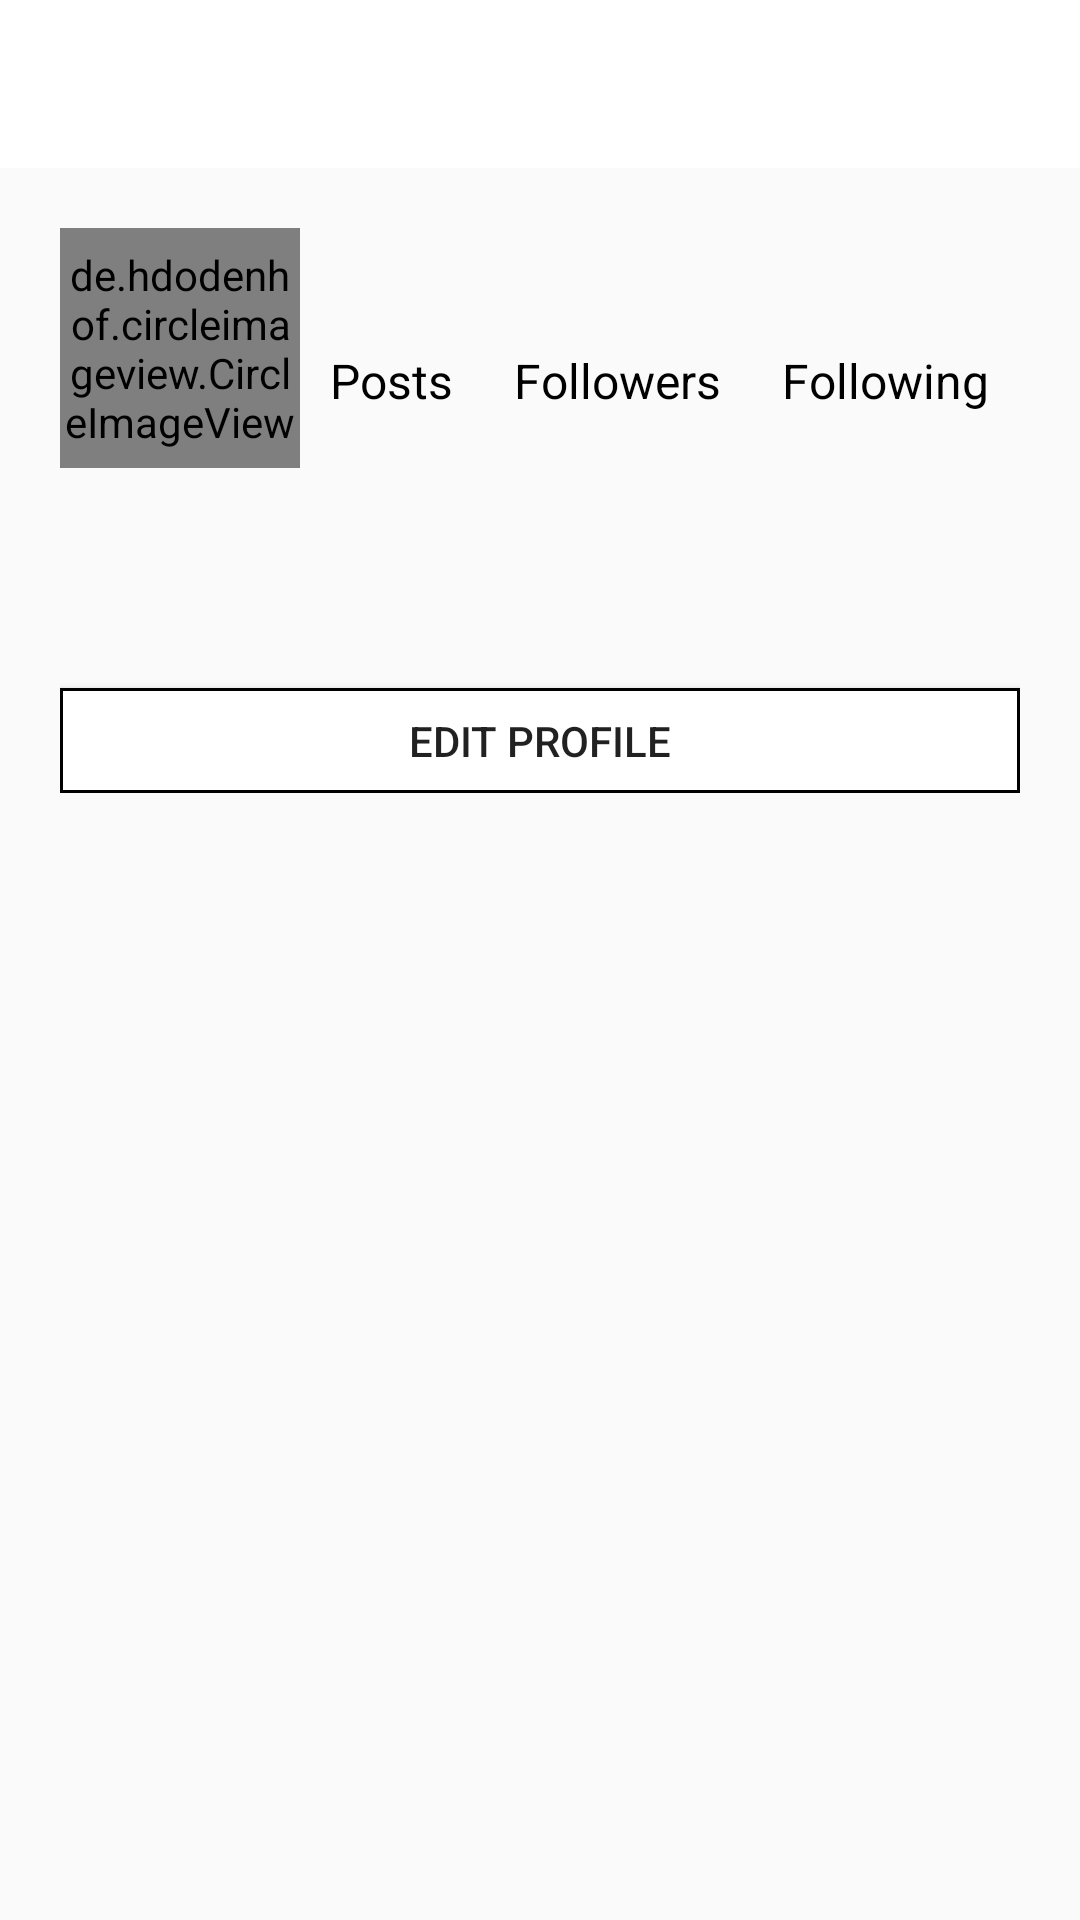

This screen was rendered from an Android layout file. Write that file and the resources it references.
<!-- AndroidManifest.xml: application theme AppTheme -->
<!-- res/layout/fragment_me.xml -->
<?xml version="1.0" encoding="utf-8"?>
<RelativeLayout xmlns:android="http://schemas.android.com/apk/res/android"
    xmlns:app="http://schemas.android.com/apk/res-auto"
    xmlns:tools="http://schemas.android.com/tools"
    android:layout_width="match_parent" android:layout_height="match_parent">

    <androidx.appcompat.widget.Toolbar
        android:id="@+id/toolbar4"
        android:layout_width="match_parent"
        android:layout_height="wrap_content"
        android:background="?attr/colorPrimary"
        android:minHeight="?attr/actionBarSize"
        android:theme="?attr/actionBarTheme">

        <TextView
            android:id="@+id/tvMeUsername"
            android:layout_width="wrap_content"
            android:layout_height="wrap_content"
            android:textColor="@android:color/black"
            android:textSize="24sp"
            tools:text="tgi.ralph" />

    </androidx.appcompat.widget.Toolbar>

    <ScrollView
        android:layout_width="match_parent"
        android:layout_height="match_parent"
        android:layout_below="@id/toolbar4">

        <RelativeLayout
            android:layout_width="match_parent"
            android:layout_height="wrap_content" >

            <RelativeLayout
                android:id="@+id/rlUserInfo"
                android:layout_width="match_parent"
                android:layout_height="match_parent"
                android:padding="20dp">

                <RelativeLayout
                    android:id="@+id/rlInnerinfo"
                    android:layout_width="match_parent"
                    android:layout_height="wrap_content">

                    <de.hdodenhof.circleimageview.CircleImageView
                        android:id="@+id/imageView"
                        android:layout_width="80dp"
                        android:layout_height="80dp"
                        app:civ_border_color="#FFc6c6c6"
                        app:civ_border_width="1dp" />

                    <LinearLayout
                        android:id="@+id/rlUserStats"
                        android:layout_width="match_parent"
                        android:layout_height="match_parent"
                        android:layout_centerHorizontal="false"
                        android:layout_centerVertical="true"
                        android:layout_toEndOf="@id/imageView"
                        android:orientation="horizontal"
                        android:baselineAligned="false">

                        <RelativeLayout
                            android:id="@+id/rlPostData"
                            android:layout_width="wrap_content"
                            android:layout_height="wrap_content"
                            android:layout_weight="1">

                            <TextView
                                android:id="@+id/tvPostCount"
                                android:layout_width="wrap_content"
                                android:layout_height="wrap_content"
                                android:layout_alignParentStart="false"
                                android:layout_centerHorizontal="true"
                                android:textColor="@android:color/black"
                                android:textSize="16sp"
                                android:textStyle="bold"
                                tools:text="9" />

                            <TextView
                                android:id="@+id/textView"
                                android:layout_width="wrap_content"
                                android:layout_height="wrap_content"
                                android:layout_below="@id/tvPostCount"
                                android:layout_centerHorizontal="true"
                                android:text="Posts"
                                android:textColor="@android:color/black"
                                android:textSize="16sp" />

                        </RelativeLayout>

                        <RelativeLayout
                            android:id="@+id/rlFollowerData"
                            android:layout_width="wrap_content"
                            android:layout_height="wrap_content"
                            android:layout_weight="1">

                            <TextView
                                android:id="@+id/tvFollowersCount"
                                android:layout_width="wrap_content"
                                android:layout_height="wrap_content"
                                android:layout_centerInParent="false"
                                android:layout_centerHorizontal="true"
                                android:layout_centerVertical="false"
                                android:textColor="@android:color/black"
                                android:textSize="16sp"
                                android:textStyle="bold"
                                tools:text="1399" />

                            <TextView
                                android:id="@+id/textView2"
                                android:layout_width="wrap_content"
                                android:layout_height="wrap_content"
                                android:layout_below="@id/tvFollowersCount"
                                android:layout_centerInParent="true"
                                android:text="Followers"
                                android:textColor="@android:color/black"
                                android:textSize="16sp" />
                        </RelativeLayout>

                        <RelativeLayout
                            android:id="@+id/rlFollowingData"
                            android:layout_width="wrap_content"
                            android:layout_height="wrap_content"
                            android:layout_weight="1">

                            <TextView
                                android:id="@+id/tvFollowingCount"
                                android:layout_width="wrap_content"
                                android:layout_height="wrap_content"
                                android:layout_centerHorizontal="true"
                                android:textColor="@android:color/black"
                                android:textSize="16sp"
                                android:textStyle="bold"
                                tools:text="867" />

                            <TextView
                                android:id="@+id/textView5"
                                android:layout_width="wrap_content"
                                android:layout_height="wrap_content"
                                android:layout_below="@id/tvFollowingCount"
                                android:layout_centerHorizontal="true"
                                android:text="Following"
                                android:textColor="@android:color/black"
                                android:textSize="16sp" />
                        </RelativeLayout>
                    </LinearLayout>
                </RelativeLayout>


                <TextView
                    android:id="@+id/tvName"
                    android:layout_width="wrap_content"
                    android:layout_height="wrap_content"
                    android:layout_below="@id/rlInnerinfo"
                    android:layout_marginTop="15dp"
                    android:textColor="@android:color/black"
                    android:textSize="16sp"
                    tools:text="Ralph" />

                <TextView
                    android:id="@+id/tvBio"
                    android:layout_width="match_parent"
                    android:layout_height="wrap_content"
                    android:layout_below="@id/tvName"
                    android:layout_marginTop="5dp"
                    android:layout_marginBottom="10dp"
                    android:textColor="@color/colorPrimaryDark"
                    android:textSize="16sp"
                    tools:text="@string/lorem_ipsum_lorem_ipsum" />

                <Button
                    android:id="@+id/btnEditProfile"
                    android:layout_width="match_parent"
                    android:layout_height="35dp"
                    android:layout_below="@id/tvBio"
                    android:background="@drawable/unfollow_bg"
                    android:text="Edit profile" />
            </RelativeLayout>

            <androidx.recyclerview.widget.RecyclerView
                android:id="@+id/rvMePosts"
                android:layout_width="match_parent"
                android:layout_height="match_parent"
                android:layout_below="@id/rlUserInfo" />

        </RelativeLayout>
    </ScrollView>
</RelativeLayout>
<!-- resources referenced by this layout -->
<resources>
  <color name="colorPrimaryDark">#636363</color>
  <!-- drawable unfollow_bg (drawable) -->
  <?xml version="1.0" encoding="utf-8"?>
  <shape android:shape="rectangle" xmlns:android="http://schemas.android.com/apk/res/android">
      <solid android:color="@android:color/white"/>
      <stroke android:color="@android:color/black" android:width="1dp"/>
  </shape>
  <string name="lorem_ipsum_lorem_ipsum">Lorem ipsum Lorem ipsum</string>
  <style name="AppTheme" parent="Theme.AppCompat.Light.NoActionBar">
          
          <item name="colorPrimary">@color/colorPrimary</item>
          <item name="colorPrimaryDark">@color/colorPrimaryDark</item>
          <item name="colorAccent">@color/colorAccent</item>
      </style>
  <color name="colorPrimary">#FFFFFF</color>
  <color name="colorAccent">#636363</color>
</resources>
